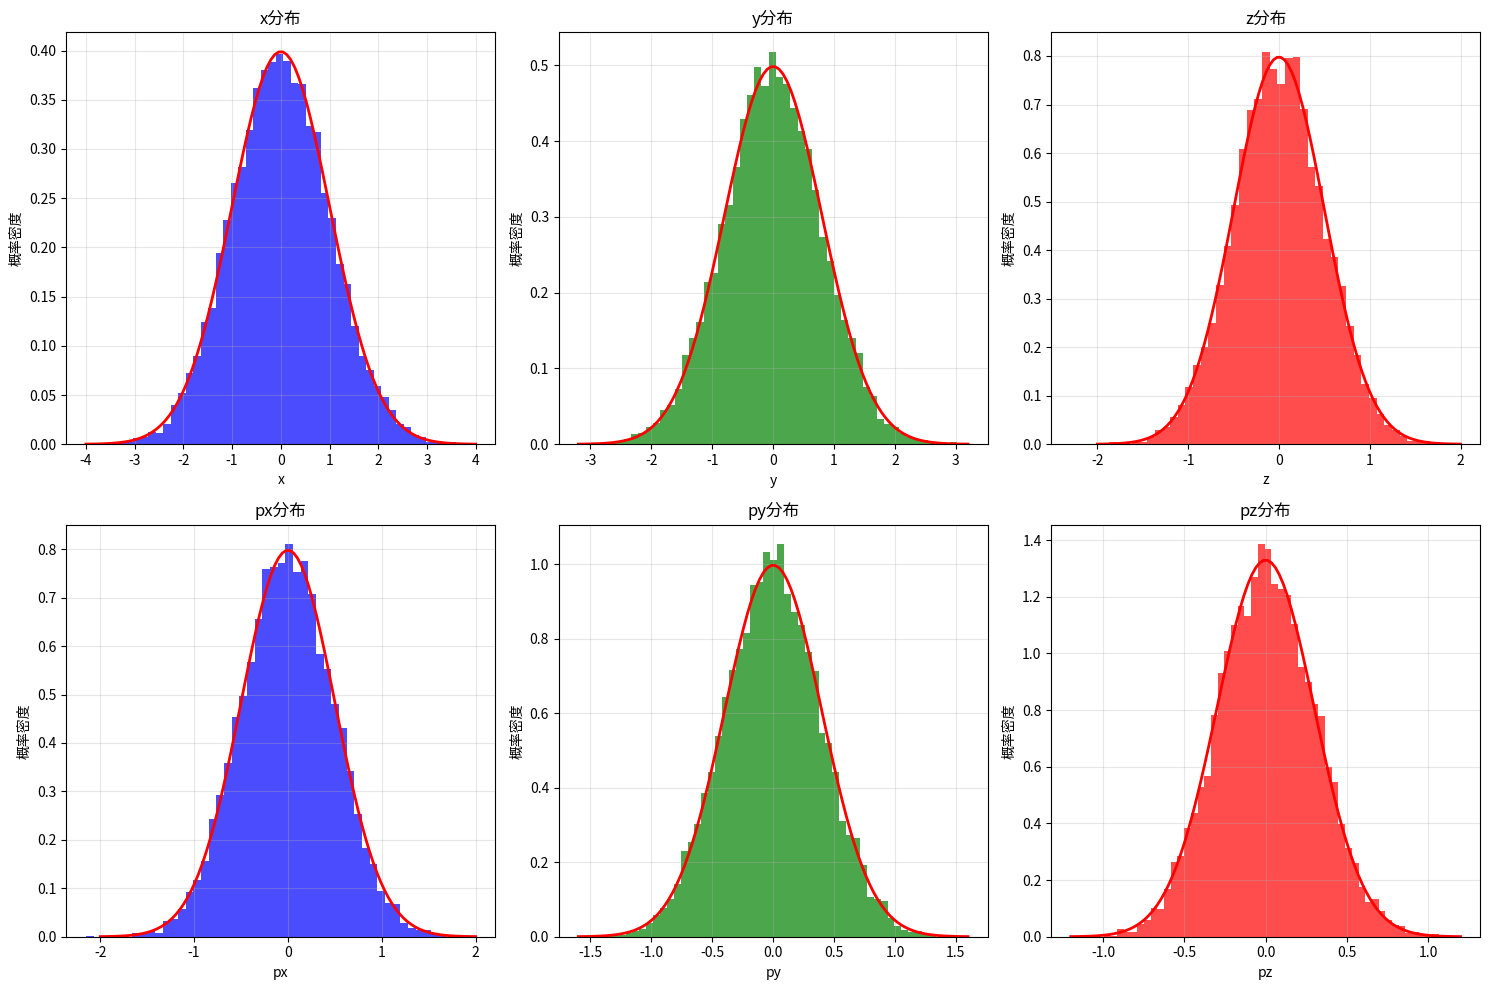

Reproduce this figure in Python.
import numpy as np
import matplotlib.pyplot as plt
from scipy.stats import norm
import pandas as pd

def generate_6d_phase_space_particles(n_particles, mu_r, sigma_r, mu_p, sigma_p):
    """
    生成6维相空间粒子分布（3D位置 + 3D动量）
    """
    # 生成位置分量
    x = np.random.normal(mu_r[0], sigma_r[0], n_particles)
    y = np.random.normal(mu_r[1], sigma_r[1], n_particles)
    z = np.random.normal(mu_r[2], sigma_r[2], n_particles)
    positions = np.column_stack((x, y, z))
    
    # 生成动量分量
    px = np.random.normal(mu_p[0], sigma_p[0], n_particles)
    py = np.random.normal(mu_p[1], sigma_p[1], n_particles)
    pz = np.random.normal(mu_p[2], sigma_p[2], n_particles)
    momenta = np.column_stack((px, py, pz))
    
    return positions, momenta

def plot_distributions(positions, momenta, mu_r, sigma_r, mu_p, sigma_p):
    """
    绘制位置和动量的分布图像
    """
    fig, axes = plt.subplots(2, 3, figsize=(15, 10))
    
    # 位置分布直方图
    axes[0, 0].hist(positions[:, 0], bins=50, density=True, alpha=0.7, color='blue')
    x_range = np.linspace(mu_r[0] - 4*sigma_r[0], mu_r[0] + 4*sigma_r[0], 100)
    axes[0, 0].plot(x_range, norm.pdf(x_range, mu_r[0], sigma_r[0]), 'r-', lw=2)
    axes[0, 0].set_xlabel('x')
    axes[0, 0].set_ylabel('概率密度')
    axes[0, 0].set_title('x分布')
    axes[0, 0].grid(True, alpha=0.3)
    
    axes[0, 1].hist(positions[:, 1], bins=50, density=True, alpha=0.7, color='green')
    y_range = np.linspace(mu_r[1] - 4*sigma_r[1], mu_r[1] + 4*sigma_r[1], 100)
    axes[0, 1].plot(y_range, norm.pdf(y_range, mu_r[1], sigma_r[1]), 'r-', lw=2)
    axes[0, 1].set_xlabel('y')
    axes[0, 1].set_ylabel('概率密度')
    axes[0, 1].set_title('y分布')
    axes[0, 1].grid(True, alpha=0.3)
    
    axes[0, 2].hist(positions[:, 2], bins=50, density=True, alpha=0.7, color='red')
    z_range = np.linspace(mu_r[2] - 4*sigma_r[2], mu_r[2] + 4*sigma_r[2], 100)
    axes[0, 2].plot(z_range, norm.pdf(z_range, mu_r[2], sigma_r[2]), 'r-', lw=2)
    axes[0, 2].set_xlabel('z')
    axes[0, 2].set_ylabel('概率密度')
    axes[0, 2].set_title('z分布')
    axes[0, 2].grid(True, alpha=0.3)
    
    # 动量分布直方图
    axes[1, 0].hist(momenta[:, 0], bins=50, density=True, alpha=0.7, color='blue')
    px_range = np.linspace(mu_p[0] - 4*sigma_p[0], mu_p[0] + 4*sigma_p[0], 100)
    axes[1, 0].plot(px_range, norm.pdf(px_range, mu_p[0], sigma_p[0]), 'r-', lw=2)
    axes[1, 0].set_xlabel('px')
    axes[1, 0].set_ylabel('概率密度')
    axes[1, 0].set_title('px分布')
    axes[1, 0].grid(True, alpha=0.3)
    
    axes[1, 1].hist(momenta[:, 1], bins=50, density=True, alpha=0.7, color='green')
    py_range = np.linspace(mu_p[1] - 4*sigma_p[1], mu_p[1] + 4*sigma_p[1], 100)
    axes[1, 1].plot(py_range, norm.pdf(py_range, mu_p[1], sigma_p[1]), 'r-', lw=2)
    axes[1, 1].set_xlabel('py')
    axes[1, 1].set_ylabel('概率密度')
    axes[1, 1].set_title('py分布')
    axes[1, 1].grid(True, alpha=0.3)
    
    axes[1, 2].hist(momenta[:, 2], bins=50, density=True, alpha=0.7, color='red')
    pz_range = np.linspace(mu_p[2] - 4*sigma_p[2], mu_p[2] + 4*sigma_p[2], 100)
    axes[1, 2].plot(pz_range, norm.pdf(pz_range, mu_p[2], sigma_p[2]), 'r-', lw=2)
    axes[1, 2].set_xlabel('pz')
    axes[1, 2].set_ylabel('概率密度')
    axes[1, 2].set_title('pz分布')
    axes[1, 2].grid(True, alpha=0.3)
    
    plt.tight_layout()
    plt.show()

def save_particle_data(positions, momenta, filename, num_particles_to_save=100):
    """
    保存粒子数据到CSV文件
    """
    # 创建DataFrame
    data = {
        'x': positions[:num_particles_to_save, 0],
        'y': positions[:num_particles_to_save, 1],
        'z': positions[:num_particles_to_save, 2],
        'px': momenta[:num_particles_to_save, 0],
        'py': momenta[:num_particles_to_save, 1],
        'pz': momenta[:num_particles_to_save, 2]
    }
    
    df = pd.DataFrame(data)
    
    # 保存到CSV文件
    df.to_csv(filename, index=False, float_format='%.6f')
    
    # 打印前几个粒子的数据
    print("前10个粒子的坐标和动量数据:")
    print(df.head(10).to_string(index=False))
    
    return df

def main():
    # 设置参数
    n_particles = 10000  # 粒子数量
    
    # 位置参数
    mu_r = [0.0, 0.0, 0.0]  # x, y, z的均值
    sigma_r = [1.0, 0.8, 0.5]  # x, y, z的标准差
    
    # 动量参数
    mu_p = [0.0, 0.0, 0.0]  # px, py, pz的均值
    sigma_p = [0.5, 0.4, 0.3]  # px, py, pz的标准差
    
    print(f"生成 {n_particles} 个6维相空间粒子...")
    
    # 生成6维相空间粒子
    positions, momenta = generate_6d_phase_space_particles(n_particles, mu_r, sigma_r, mu_p, sigma_p)
    
    # 绘制分布图像
    plot_distributions(positions, momenta, mu_r, sigma_r, mu_p, sigma_p)
    
    # 保存粒子数据
    df = save_particle_data(positions, momenta, 'particle_data.csv')
    
    # 打印统计信息
    print("\n统计信息:")
    print(f"x: 均值 = {np.mean(positions[:, 0]):.6f}, 标准差 = {np.std(positions[:, 0]):.6f}")
    print(f"y: 均值 = {np.mean(positions[:, 1]):.6f}, 标准差 = {np.std(positions[:, 1]):.6f}")
    print(f"z: 均值 = {np.mean(positions[:, 2]):.6f}, 标准差 = {np.std(positions[:, 2]):.6f}")
    print(f"px: 均值 = {np.mean(momenta[:, 0]):.6f}, 标准差 = {np.std(momenta[:, 0]):.6f}")
    print(f"py: 均值 = {np.mean(momenta[:, 1]):.6f}, 标准差 = {np.std(momenta[:, 1]):.6f}")
    print(f"pz: 均值 = {np.mean(momenta[:, 2]):.6f}, 标准差 = {np.std(momenta[:, 2]):.6f}")

if __name__ == "__main__":
    main()